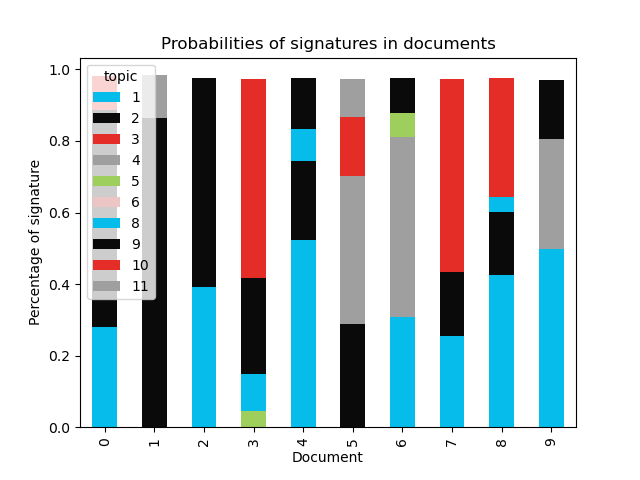

Source data for this figure (header and first rows):
document, 1, 2, 3, 4, 5, 6, 8, 9, 10, 11
0, 0.2062, , , , , , 0.07244, 0.6072, 0.0945, 
1, , , , , , , , 0.8649, , 0.1189
2, 0.3927, 0.5039, , , , , , 0.08049, , 
3, , , , , 0.04512, , 0.1037, 0.267, 0.5564, 
4, 0.5242, 0.2195, , , , , 0.08909, 0.1423, , 
5, , 0.2877, , 0.414, , , , , 0.1647, 0.1061
6, 0.3093, , , 0.5008, 0.06727, , , 0.09773, , 
7, 0.1962, , , , , , 0.05843, 0.1781, 0.5394, 
8, 0.4243, 0.1761, , , , , 0.04231, , 0.3329, 
9, 0.4983, , , 0.3071, , , , 0.1656, , 
10, , , , , , , 0.9949, , , 
11, 0.503, , , , , , , , 0.4666, 
12, , , , 0.2847, , , , 0.1141, 0.5706, 
13, , 0.3362, , , , , 0.1091, , 0.5359, 
14, 0.5206, , , 0.2484, , , 0.07361, , 0.1326, 
15, , 0.8401, , , , , 0.1532, , , 
16, 0.5338, , , , , , 0.07417, , 0.3659, 
17, , 0.1665, , 0.0859, , , , 0.1795, 0.5452, 
18, 0.2555, 0.1957, , , , , 0.1122, , 0.4145, 
19, , 0.4344, , , , , 0.1151, , 0.4192, 
20, , , , 0.08277, , , 0.09806, 0.06594, 0.7257, 
21, , , , , , , 0.03356, 0.811, 0.151, 
22, , 0.1473, , , , , , 0.1407, 0.685, 
23, , , 0.1565, 0.3882, , , , 0.1109, 0.3198, 
24, , 0.2949, , , , , , 0.1734, 0.5039, 
25, , 0.2678, , , , , 0.0895, , 0.6171, 
26, 0.3526, , , 0.4163, , , , 0.09283, 0.112, 
27, 0.3782, , , 0.2495, , , , , 0.3411, 
28, , , , 0.4713, , , 0.05155, , 0.4521, 
29, , , , , , , 0.02226, 0.1793, 0.3736, 0.3999
30, 0.4935, 0.2891, , , , 0.03746, , , 0.1613, 
31, , 0.1852, , , , , 0.1991, 0.2012, 0.3887, 
32, 0.42, , , , 0.03213, , 0.08941, 0.4334, , 
33, , , , 0.4796, 0.04571, , 0.09165, , 0.3592, 
34, , , , 0.4801, , , , 0.08284, 0.4074, 
35, 0.1559, , , , , , 0.1772, 0.2296, 0.413, 
36, , 0.1946, , 0.2392, 0.02599, , 0.08882, 0.1053, 0.1353, 0.1958
37, 0.2272, , , , , , 0.04906, 0.1827, 0.5162, 
38, , 0.2418, , , , , 0.0665, 0.1096, 0.2959, 0.264
39, 0.4111, , , , , , 0.04264, 0.06781, 0.4549, 
40, , , , 0.4095, 0.05204, , , , 0.5167, 
41, 0.2113, , , 0.4897, , , 0.08231, 0.1935, , 
42, 0.2614, , , 0.5014, , , , 0.2083, , 
43, 0.3051, 0.07041, 0.02593, 0.1871, , 0.2051, , 0.1405, 0.06548, 
44, 0.03986, 0.2202, 0.2104, 0.3225, , 0.1635, , , 0.01109, 0.0191
45, 0.06136, , 0.257, 0.1799, 0.01289, 0.2773, , , 0.1308, 0.07985
46, 0.01282, 0.07418, , 0.1891, 0.01905, 0.3683, , 0.04121, 0.2944, 
47, , , , , , 0.9633, , 0.02904, , 
48, , , , , , 0.98, 0.01514, , , 
49, , 0.1178, 0.1086, 0.09781, 0.09009, 0.2022, , , 0.251, 0.1313
50, , 0.208, 0.05638, 0.1676, , 0.07112, , , 0.3983, 0.09714
51, 0.05229, , 0.2115, , , 0.2524, , , 0.3862, 0.09425
52, 0.1211, 0.06492, 0.1293, , 0.3058, 0.07156, 0.01285, , 0.2029, 0.0858
53, 0.01419, 0.1483, , , 0.8299, , , , , 
54, 0.1795, 0.1646, 0.1076, 0.3284, , 0.04204, , 0.05945, 0.1117, 
55, , 0.2598, 0.03179, 0.4249, 0.01042, 0.1839, 0.0317, , 0.05715, 
56, , , , , 0.01478, 0.8905, , , , 0.08938
57, 0.08987, , 0.2207, 0.1723, 0.01759, 0.2728, , , 0.1502, 0.07551
58, 0.09333, , 0.2362, , 0.4116, 0.09733, , , 0.1204, 0.03966
59, 0.03369, 0.1788, 0.02983, , 0.6494, 0.0294, , , 0.04418, 0.02556
... 166 more rows
